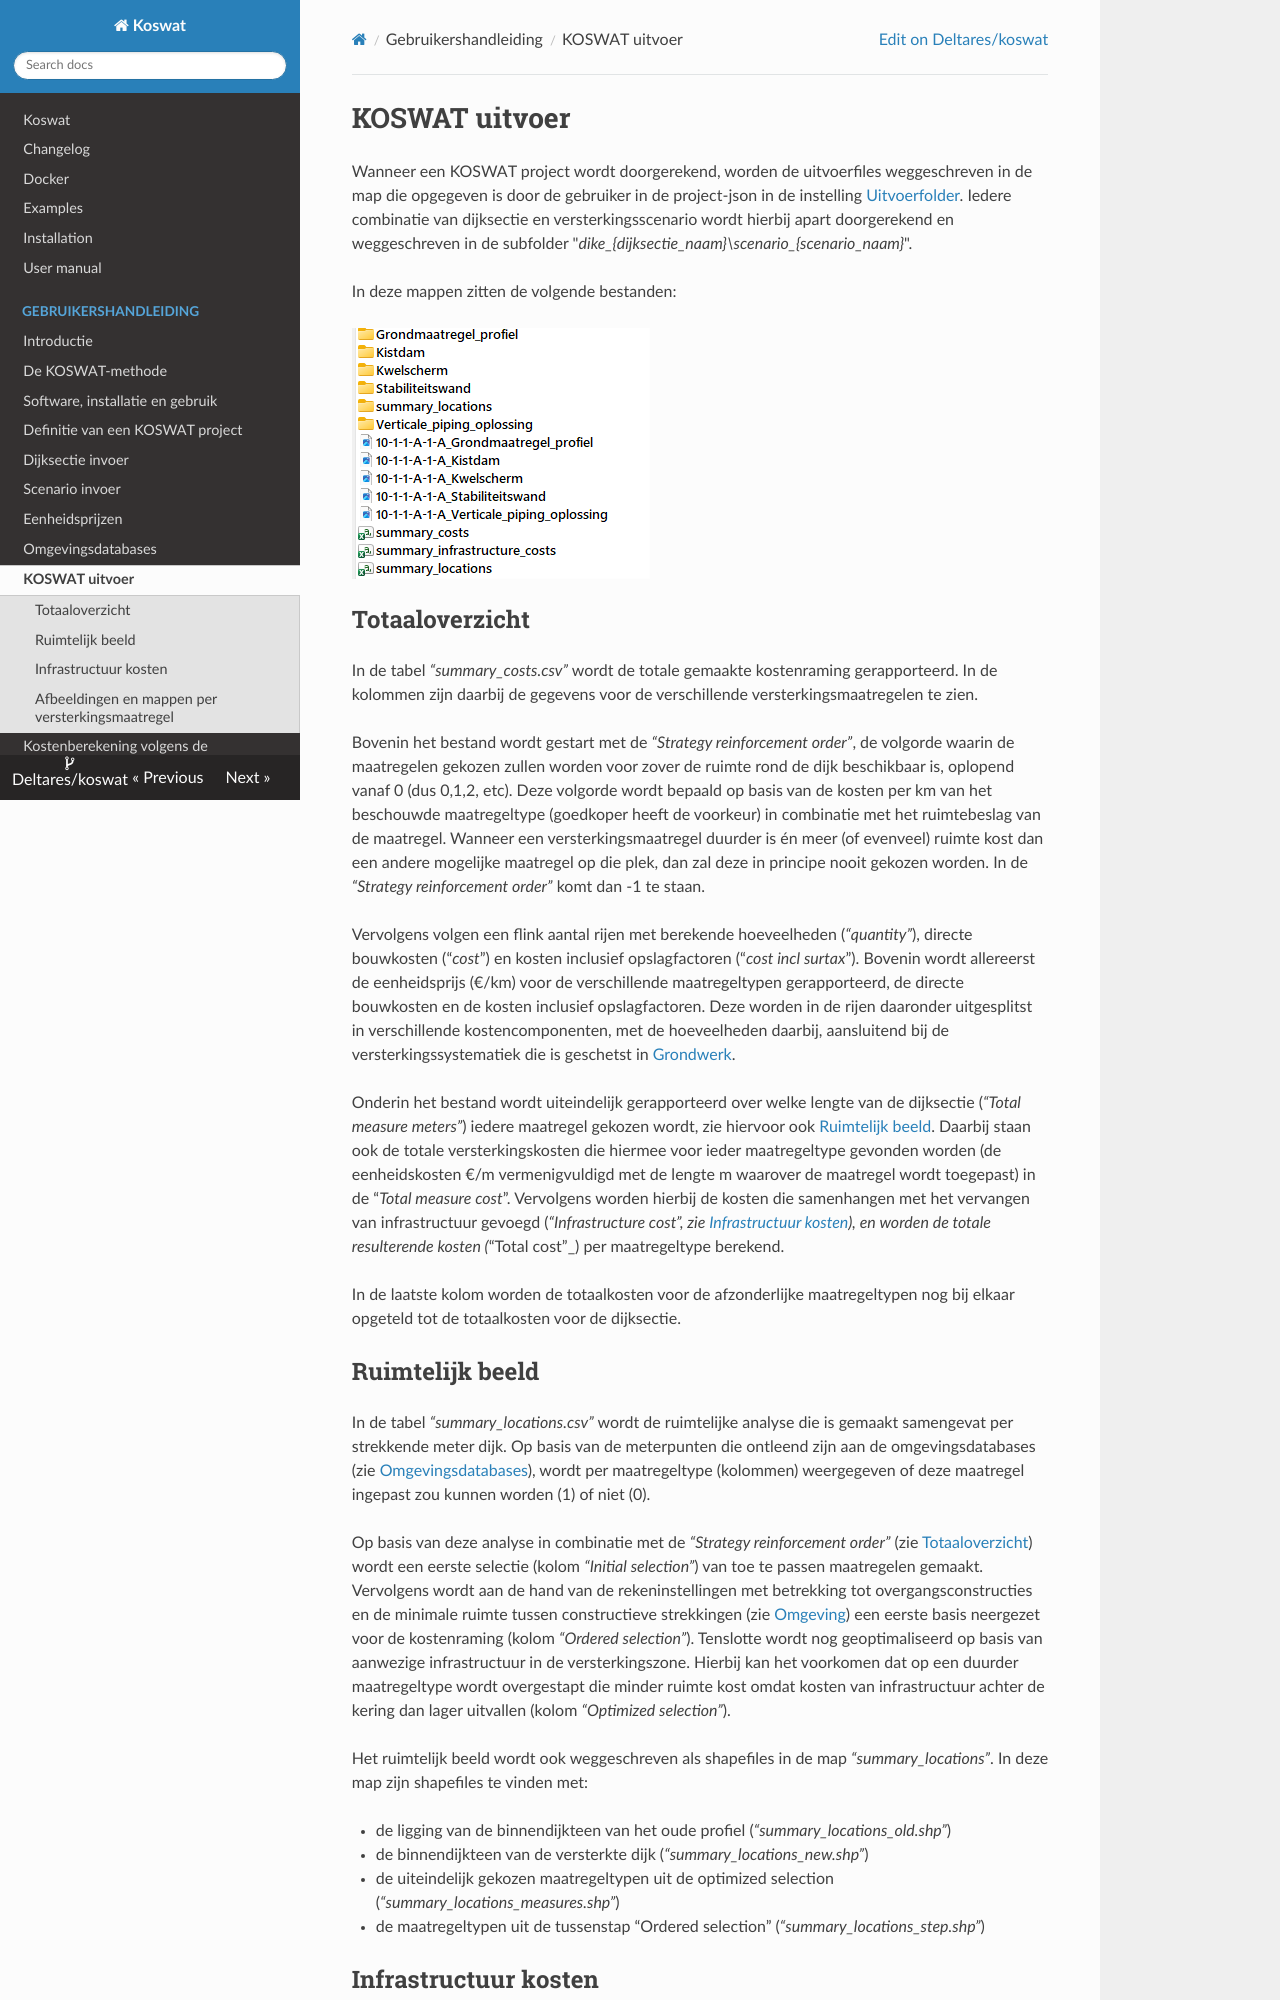

repository: Deltares/Koswat · page: gebruikershandleiding/h09_uitvoer.html · generator: mkdocs

# KOSWAT uitvoer

Wanneer een KOSWAT project wordt doorgerekend, worden de uitvoerfiles weggeschreven in de map die opgegeven is door de gebruiker in de project-json in de instelling [Uitvoerfolder](h04_projectdefinitie.md#analyse). Iedere combinatie van dijksectie en versterkingsscenario wordt hierbij apart doorgerekend en weggeschreven in de subfolder "_dike\_{dijksectie_naam}\scenario\_{scenario_naam}_".

In deze mappen zitten de volgende bestanden:

![Overzicht uitvoerbestanden](images/figuur-uitvoerbestanden.png)

## Totaaloverzicht
<a id="totaaloverzicht"></a>
In de tabel _“summary_costs.csv”_ wordt de totale gemaakte kostenraming gerapporteerd. In de kolommen zijn daarbij de gegevens voor de verschillende versterkingsmaatregelen te zien.

Bovenin het bestand wordt gestart met de _“Strategy reinforcement order”_, de volgorde waarin de maatregelen gekozen zullen worden voor zover de ruimte rond de dijk beschikbaar is, oplopend vanaf 0 (dus 0,1,2, etc). Deze volgorde wordt bepaald op basis van de kosten per km van het beschouwde maatregeltype (goedkoper heeft de voorkeur) in combinatie met het ruimtebeslag van de maatregel. Wanneer een versterkingsmaatregel duurder is én meer (of evenveel) ruimte kost dan een andere mogelijke maatregel op die plek, dan zal deze in principe nooit gekozen worden. In de _“Strategy reinforcement order”_ komt dan -1 te staan.

Vervolgens volgen een flink aantal rijen met berekende hoeveelheden (_“quantity”_), directe bouwkosten (“_cost_”) en kosten inclusief opslagfactoren (“_cost incl surtax_”). Bovenin wordt allereerst de eenheidsprijs (€/km) voor de verschillende maatregeltypen gerapporteerd, de directe bouwkosten en de kosten inclusief opslagfactoren. Deze worden in de rijen daaronder uitgesplitst in verschillende kostencomponenten, met de hoeveelheden daarbij, aansluitend bij de versterkingssystematiek die is geschetst in [Grondwerk](h10_sskmethodiek.md#grondwerk).

Onderin het bestand wordt uiteindelijk gerapporteerd over welke lengte van de dijksectie (_“Total measure meters”_) iedere maatregel gekozen wordt, zie hiervoor ook [Ruimtelijk beeld](#ruimtelijkbeeld). Daarbij staan ook de totale versterkingskosten die hiermee voor ieder maatregeltype gevonden worden (de eenheidskosten €/m vermenigvuldigd met de lengte m waarover de maatregel wordt toegepast) in de “_Total measure cost_”. Vervolgens worden hierbij de kosten die samenhangen met het vervangen van infrastructuur gevoegd (_“Infrastructure cost”, zie [Infrastructuur kosten](#infrastructuurkosten)), en worden de totale resulterende kosten (_“Total cost”_) per maatregeltype berekend.

In de laatste kolom worden de totaalkosten voor de afzonderlijke maatregeltypen nog bij elkaar opgeteld tot de totaalkosten voor de dijksectie.
